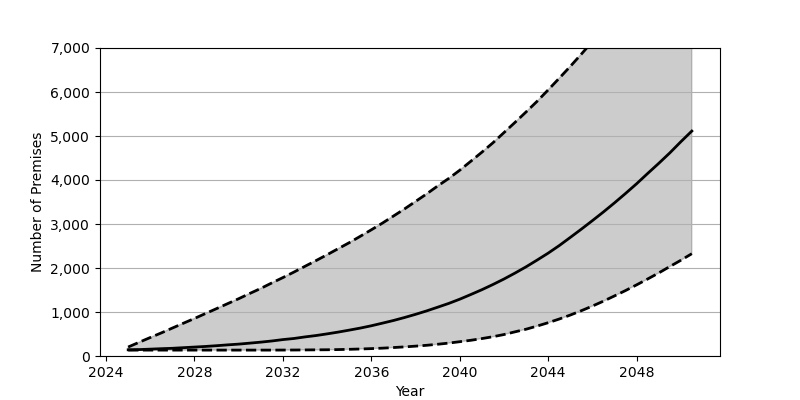

The table this chart was drawn from, first rows:
Date, Low, Base, High
2025-01, 134, 141, 204
2025-07, 134, 146, 312
2026-01, 134, 156, 420
2026-07, 134, 166, 524
2027-01, 134, 175, 635
2027-07, 134, 189, 744
2028-01, 134, 203, 853
2028-07, 134, 217, 965
2029-01, 134, 234, 1077
2029-07, 134, 253, 1189
2030-01, 134, 270, 1302
2030-07, 134, 292, 1420
2031-01, 134, 315, 1536
2031-07, 134, 341, 1660
2032-01, 135, 373, 1782
2032-07, 136, 398, 1907
2033-01, 138, 434, 2039
2033-07, 140, 465, 2168
2034-01, 142, 503, 2302
2034-07, 146, 543, 2438
2035-01, 152, 588, 2575
2035-07, 159, 634, 2719
2036-01, 168, 687, 2868
2036-07, 178, 746, 3019
2037-01, 192, 807, 3181
2037-07, 207, 874, 3341
2038-01, 224, 947, 3513
2038-07, 243, 1024, 3682
2039-01, 267, 1109, 3864
2039-07, 293, 1194, 4033
2040-01, 325, 1291, 4222
2040-07, 357, 1397, 4425
2041-01, 396, 1507, 4632
2041-07, 438, 1624, 4844
2042-01, 488, 1750, 5078
2042-07, 549, 1884, 5308
2043-01, 609, 2027, 5547
2043-07, 680, 2179, 5787
2044-01, 757, 2338, 6048
2044-07, 840, 2509, 6312
2045-01, 931, 2696, 6583
2045-07, 1029, 2882, 6860
2046-01, 1135, 3077, 7147
2046-07, 1246, 3273, 7443
2047-01, 1366, 3481, 7747
2047-07, 1487, 3693, 8058
2048-01, 1617, 3915, 8377
2048-07, 1750, 4148, 8699
2049-01, 1888, 4379, 9027
2049-07, 2032, 4614, 9358
2050-01, 2176, 4870, 9694
2050-07, 2325, 5112, 10029
